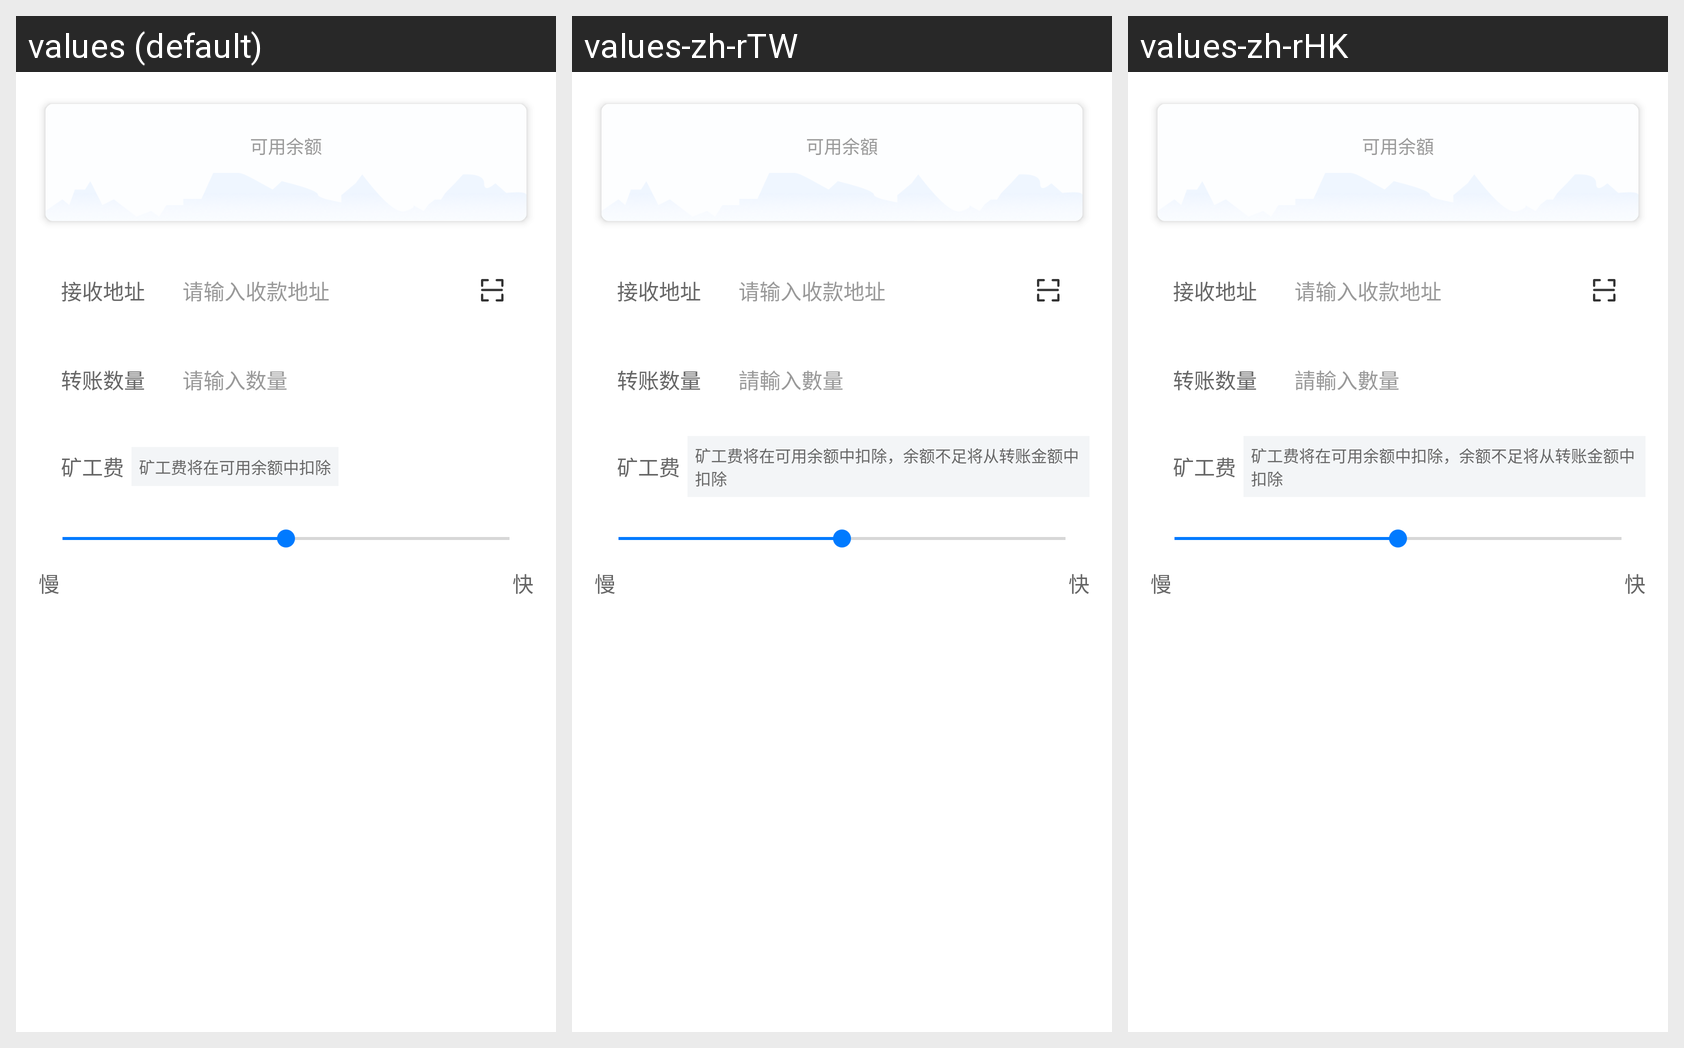

Translations of the strings shown on this Android screen, per locale in the grid:
Android screen res/layout/activity_transfer.xml rendered under 3 locales, left to right: values (default), values-zh-rTW, values-zh-rHK. Device: Nexus 5 (rendered at 1080×1920; each locale shown at half size, 540×960, under a caption strip naming it); theme AppTheme.NoActionBar.
Other locales in the repository, not shown: values-en, values-ko-rKR, values-zh-rCN.
Strings drawn on this screen, with the default value and each locale's value (text and hints the layout hard-codes, and strings that could not be matched under every locale, appear in the picture but are not listed):

wallet_withdraw_balance
  values: 可用余额
  values-zh-rTW: 可用余額
  values-zh-rHK: 可用余額

wallet_withdraw_address
  values: 接收地址
  values-zh-rTW: 接收地址
  values-zh-rHK: 接收地址

please_input_withdraw_address
  values: 请输入收款地址
  values-zh-rTW: 请输入收款地址
  values-zh-rHK: 请输入收款地址

transfer_number
  values: 转账数量
  values-zh-rTW: 转账数量
  values-zh-rHK: 转账数量

wallet_withdraw_amount_hint
  values: 请输入数量
  values-zh-rTW: 請輸入數量
  values-zh-rHK: 請輸入數量

transfer_fees
  values: 矿工费
  values-zh-rTW: 矿工费  [not translated; the default value is used]
  values-zh-rHK: 矿工费  [not translated; the default value is used]

service_money_tip
  values: 矿工费将在可用余额中扣除
  values-zh-rTW: 矿工费将在可用余额中扣除，余额不足将从转账金额中扣除
  values-zh-rHK: 矿工费将在可用余额中扣除，余额不足将从转账金额中扣除

slow
  values: 慢
  values-zh-rTW: 慢  [not translated; the default value is used]
  values-zh-rHK: 慢  [not translated; the default value is used]

fast
  values: 快
  values-zh-rTW: 快  [not translated; the default value is used]
  values-zh-rHK: 快  [not translated; the default value is used]
